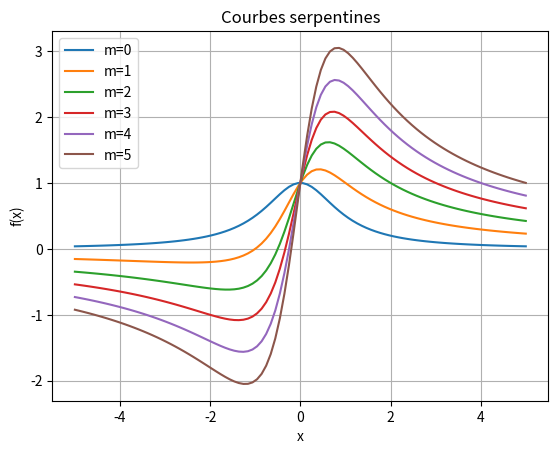

This figure's Python source:
# -*- coding: utf-8 -*-
"""
Exercice 3 du TD4
"""
import matplotlib.pyplot as plt
import numpy as np

plt.close()

# Création du tableau contenant les valeurs de x (100 valeurs entre -5 et 5)
x = np.linspace(-5, 5, 100)

# Boucle pour m entre 0 et 5 inclus
for m in range(0, 6):
    # Calcul des valeurs y pour la valeur courante de m
    y = (1+m*x)/(1+x**2)

    # Affichage de la courbe
    plt.plot(x, y, label='m='+str(m))

# Affichage de la grille
plt.grid()

# Titre du graphique
plt.title('Courbes serpentines')

# Libellés pour les axes X et Y
plt.xlabel("x")
plt.ylabel("f(x)")
plt.legend()

# ATTENTION : Nécessaire sur MAC
plt.show()
